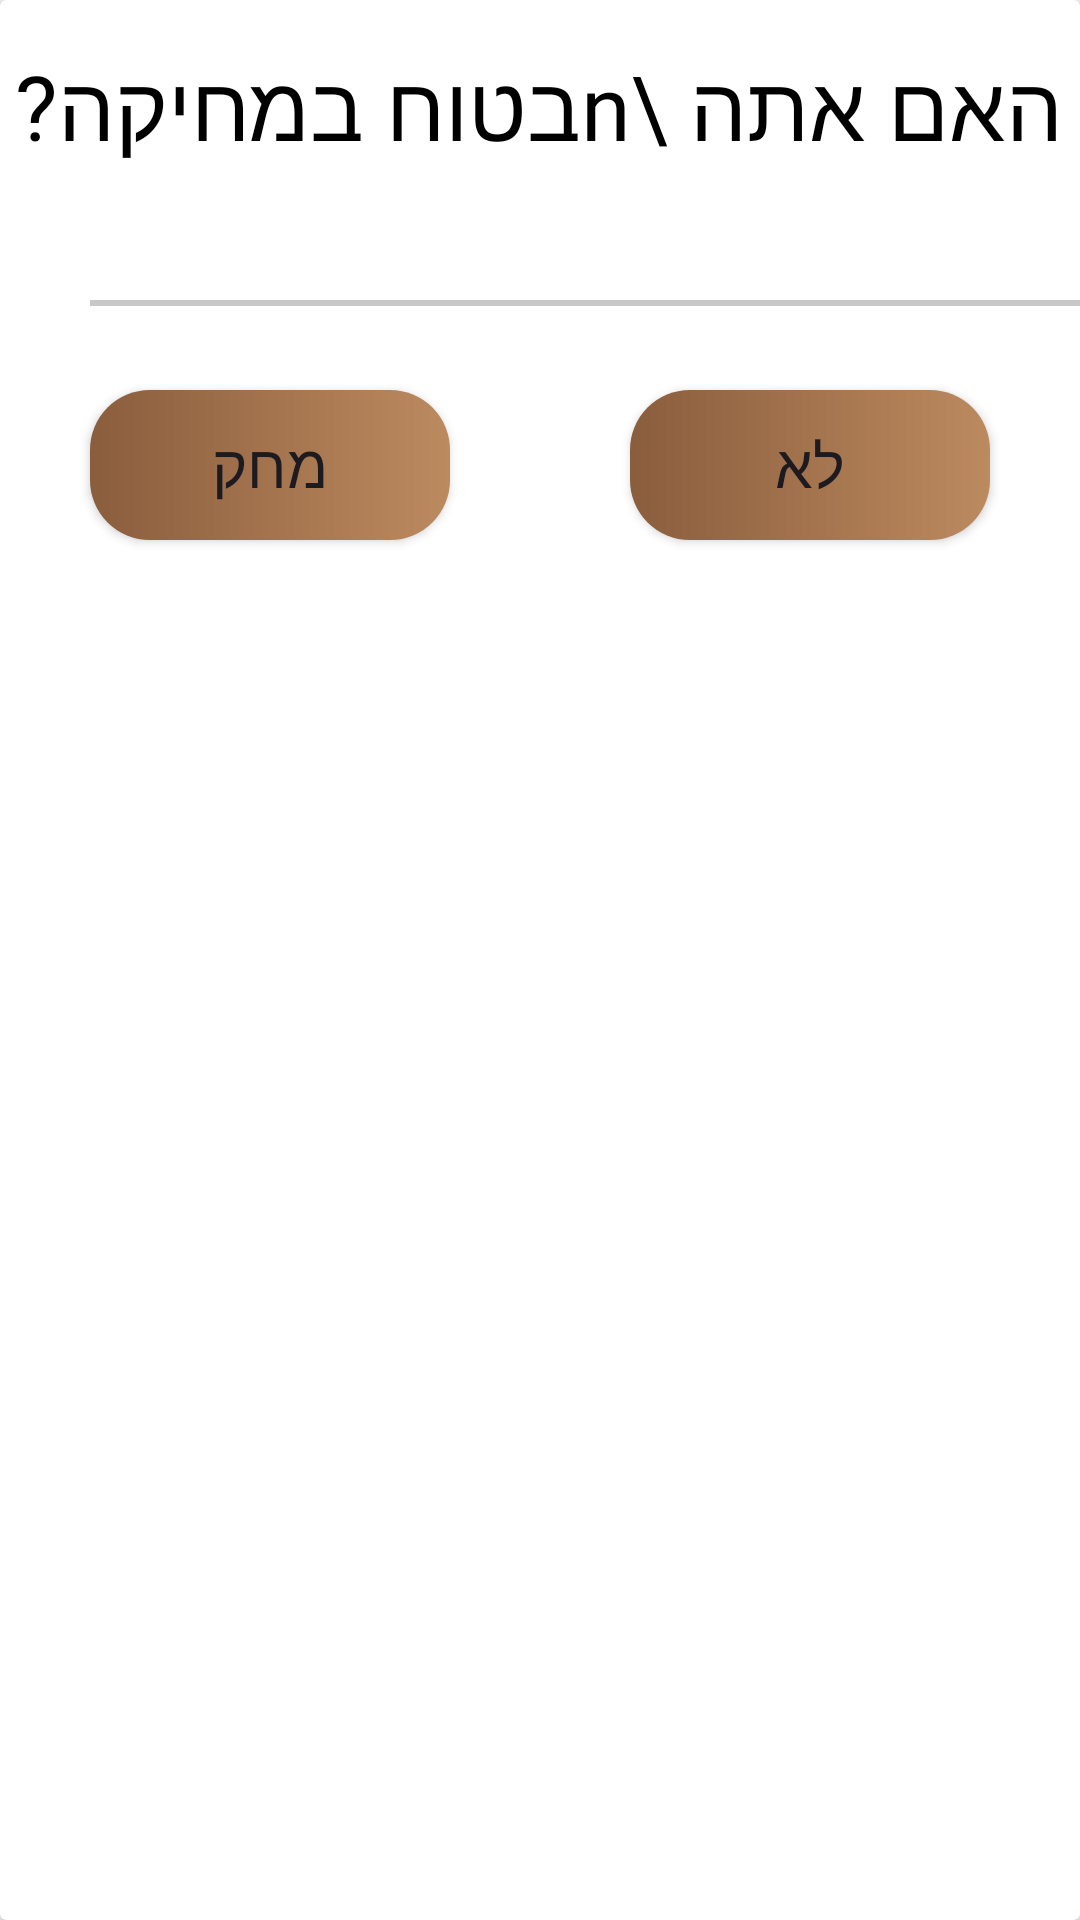

Here is an Android app screen rendered from its layout file. Give the layout XML and the strings, colors and styles it references.
<!-- AndroidManifest.xml: application theme Theme.Prealpha -->
<!-- res/layout/delete_post_confirmation_dialog.xml -->
<?xml version="1.0" encoding="utf-8"?>

<androidx.cardview.widget.CardView xmlns:android="http://schemas.android.com/apk/res/android"
    android:layout_width="match_parent"
    android:layout_height="230dp"
    xmlns:app="http://schemas.android.com/apk/res-auto"
    android:orientation="vertical">

    <TextView
        android:layout_width="wrap_content"
        android:layout_height="wrap_content"
        android:text="האם אתה \nבטוח במחיקה?"
        android:gravity="center"
        android:fontFamily="@font/rubik_medium"
        android:textSize="30dp"
        android:layout_gravity="center_horizontal"
        android:layout_marginTop="15dp"
        android:textColor="@color/black"
        />
    <View
        android:layout_width="350dp"
        android:layout_height="2dp"
        android:background="#C8C8C8"
        android:layout_marginTop="100dp"
        android:layout_marginStart="30dp"
        />

    <Button
        android:id="@+id/confirm_delete_post"
        android:layout_width="120dp"
        android:layout_height="50dp"
        android:text="מחק"
        android:layout_gravity="left"
        android:layout_marginTop="130dp"
        android:textSize="20sp"
        android:layout_marginHorizontal="30dp"
        android:fontFamily="@font/rubik_bold"
        android:background="@drawable/custom_button"
        android:elevation="20dp"
        app:backgroundTint="@null"
        />
    <Button
        android:id="@+id/cancel_delete_post"
        android:layout_width="120dp"
        android:layout_height="50dp"
        android:text="לא"
        android:layout_gravity="right"
        android:layout_marginTop="130dp"
        android:textSize="20sp"
        android:layout_marginHorizontal="30dp"
        android:fontFamily="@font/rubik_bold"
        android:background="@drawable/custom_button"
        app:backgroundTint="@null"
        android:elevation="20dp"
        />
</androidx.cardview.widget.CardView>
<!-- resources referenced by this layout -->
<resources>
  <color name="black">#FF000000</color>
  <!-- drawable custom_button (drawable) -->
  <?xml version="1.0" encoding="utf-8"?>
  
  <shape xmlns:android="http://schemas.android.com/apk/res/android">
      <gradient android:startColor="@color/brown" android:endColor="#bc8a5f" android:type="linear"/>
      <corners android:radius="20dp"/>
  
  </shape>
  <style name="Theme.Prealpha" parent="Base.Theme.Prealpha" />
  <color name="brown">#8A5D3D</color>
  <style name="Base.Theme.Prealpha" parent="Theme.MaterialComponents.Light">
          
      </style>
</resources>
